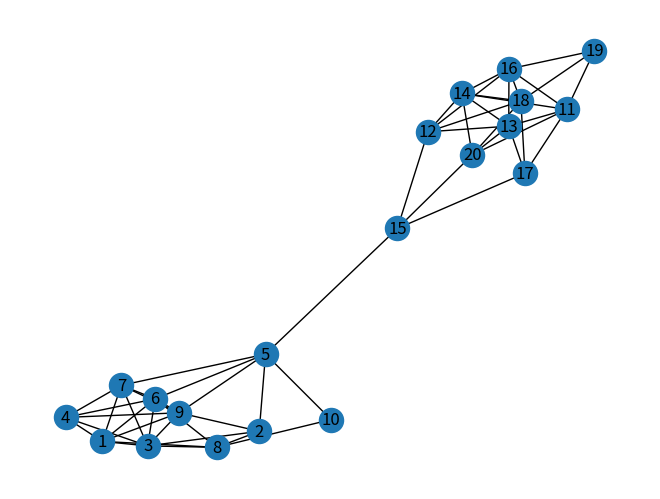

Recreate this plot in Python.
#cascade on communities
import networkx as nx
import random
import matplotlib.pyplot as plt

def create_first_community(G):
    for i in range(1,11):
        G.add_node(i)
    for i in range(1,11):
        for j in range(1,11):
            if(i<j):
                r=random.random()
                if(r<0.5):
                    G.add_edge(i,j)
    return G

def create_second_community(G):
    for i in range(11,21):
        G.add_node(i)
    for i in range(11,21):
        for j in range(11,21):
            if(i<j):
                r=random.random()
                if(r<0.5):
                    G.add_edge(i,j)
    return G
    
G=nx.Graph()
G=create_first_community(G)
G=create_second_community(G)
G.add_edge(5,15)

nx.draw(G,with_labels=1)
plt.show()

nx.write_gml(G,"community.gml")
#now check this file community.gml with payoff method
